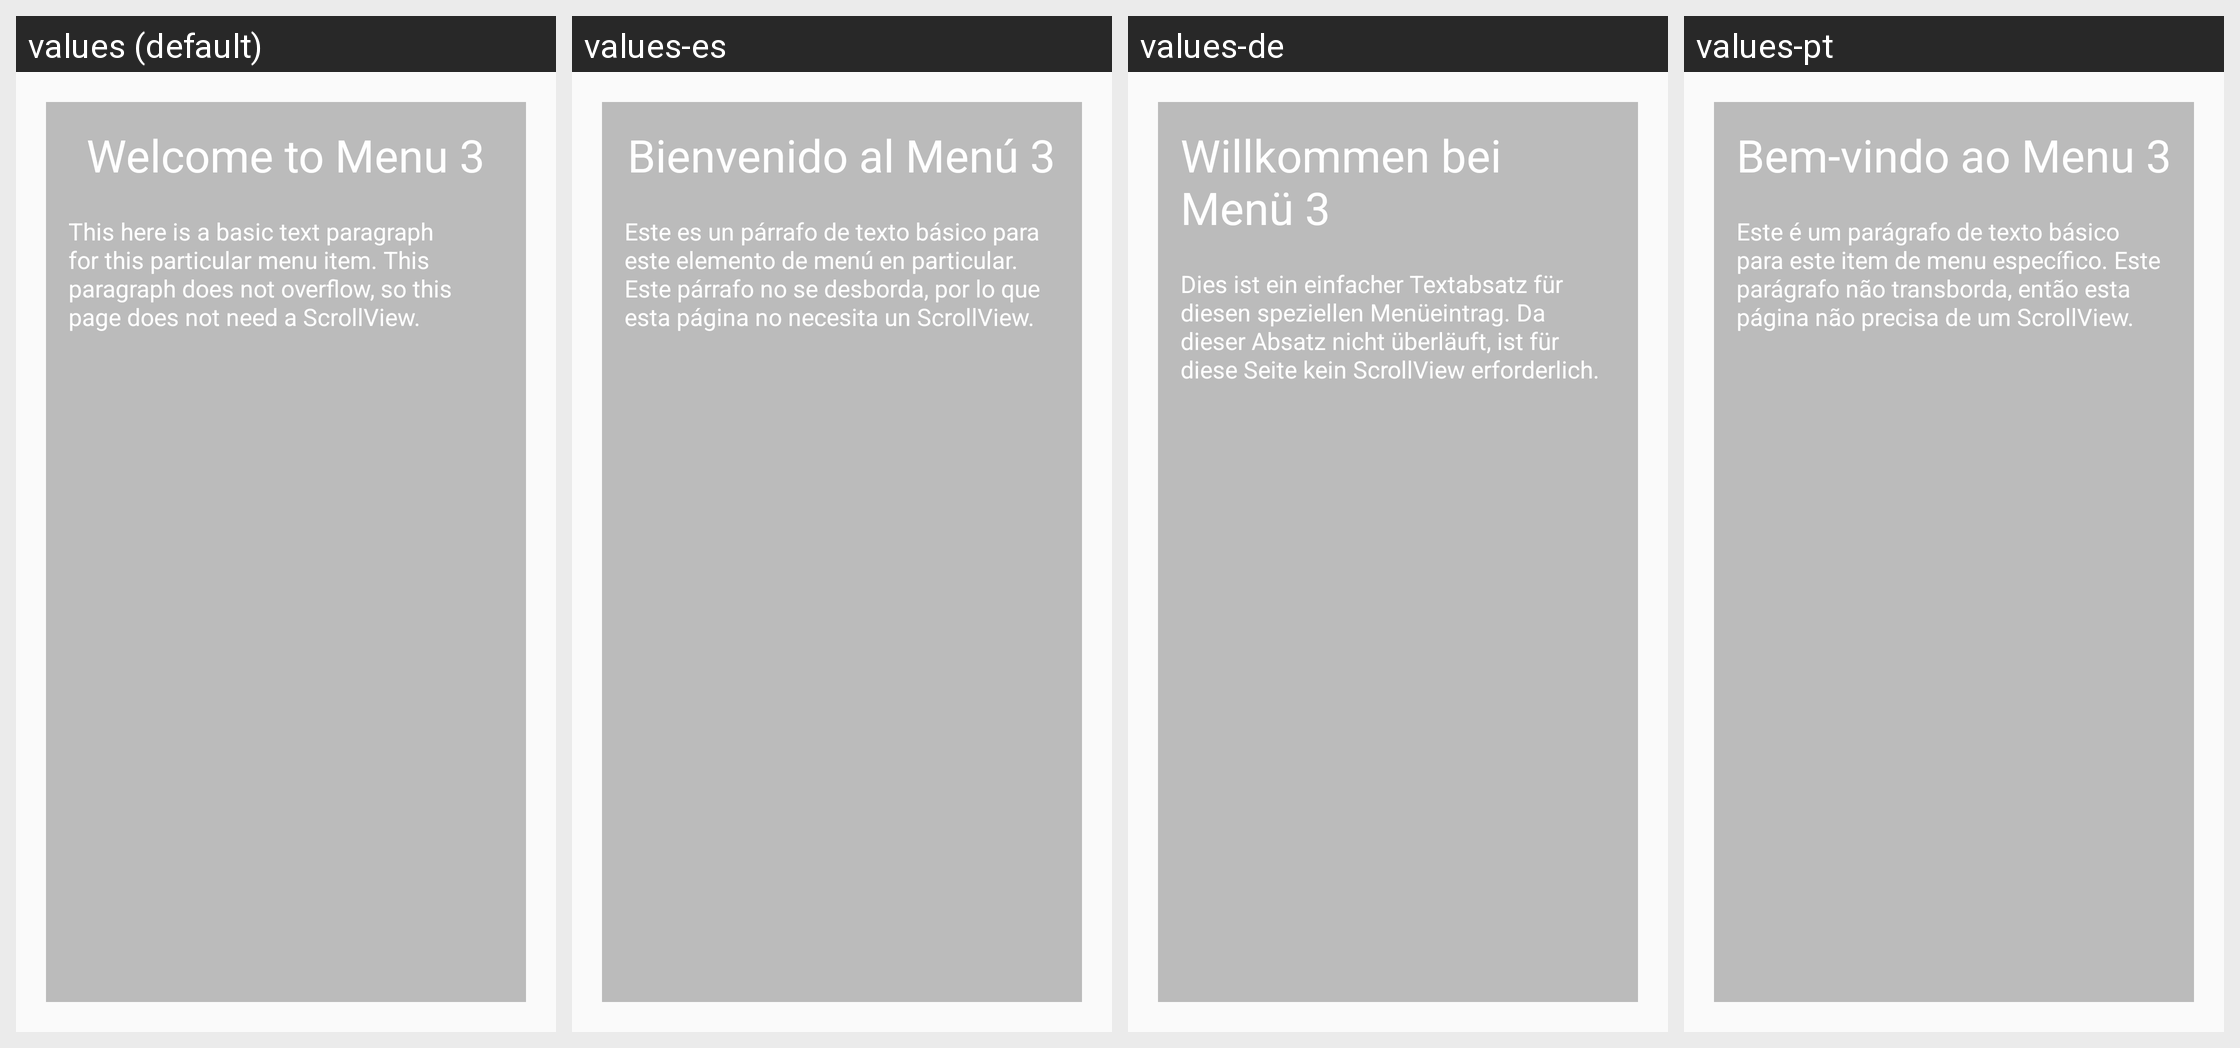

Here is an Android app screen in its default locale and in the app's own translations. Write out the translated-string differences for the strings that appear on this screen.
Android screen res/layout/menu_page_3_fragment.xml rendered under 4 locales, left to right: values (default), values-es, values-de, values-pt. Device: Nexus 5 (rendered at 1080×1920; each locale shown at half size, 540×960, under a caption strip naming it); theme AppTheme.
Other locales in the repository, not shown: values-fr, values-it, values-ja, values-pl, values-ru, values-zh.
Strings drawn on this screen, with the default value and each locale's value (text and hints the layout hard-codes, and strings that could not be matched under every locale, appear in the picture but are not listed):

menu_3_page_title
  values: Welcome to Menu 3
  values-es: Bienvenido al Menú 3
  values-de: Willkommen bei Menü 3
  values-pt: Bem-vindo ao Menu 3

menu_3_page_content
  values: This here is a basic text paragraph for this particular menu item. This paragraph does not overflow, so this page does not need a ScrollView.
  values-es: Este es un párrafo de texto básico para este elemento de menú en particular. Este párrafo no se desborda, por lo que esta página no necesita un ScrollView.
  values-de: Dies ist ein einfacher Textabsatz für diesen speziellen Menüeintrag. Da dieser Absatz nicht überläuft, ist für diese Seite kein ScrollView erforderlich.
  values-pt: Este é um parágrafo de texto básico para este item de menu específico. Este parágrafo não transborda, então esta página não precisa de um ScrollView.
